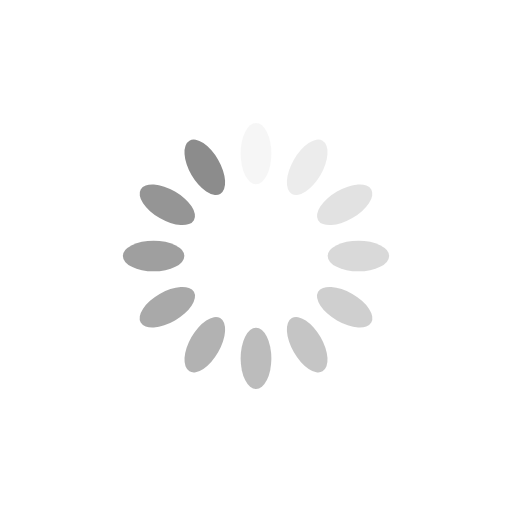
t = 0.00 s
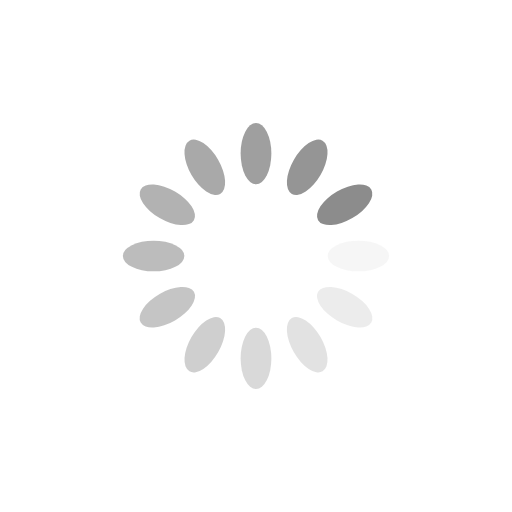
t = 0.25 s
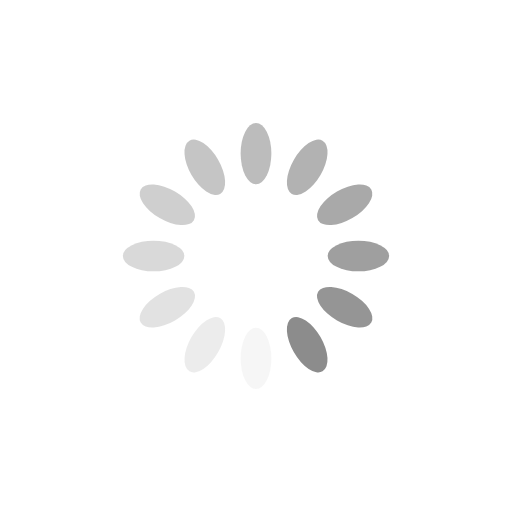
t = 0.50 s
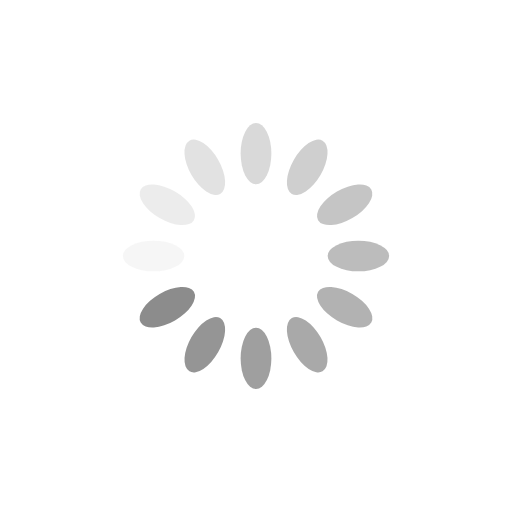
t = 0.75 s

The animated SVG that drew these frames (rendered in a browser with its animation timeline set to each time). Animation: 12 SMIL elements (animate=12); one cycle of 1.00 s, repeats indefinitely.

<?xml version="1.0" encoding="utf-8"?>
<svg xmlns="http://www.w3.org/2000/svg" xmlns:xlink="http://www.w3.org/1999/xlink" style="margin: auto; background: none; display: block; shape-rendering: auto;" width="64px" height="64px" viewBox="0 0 100 100" preserveAspectRatio="xMidYMid">
<g transform="rotate(0 50 50)">
  <rect x="47" y="24" rx="3" ry="6" width="6" height="12" fill="#8c8c8c">
    <animate attributeName="opacity" values="1;0" keyTimes="0;1" dur="1s" begin="-0.9166666666666666s" repeatCount="indefinite"></animate>
  </rect>
</g><g transform="rotate(30 50 50)">
  <rect x="47" y="24" rx="3" ry="6" width="6" height="12" fill="#8c8c8c">
    <animate attributeName="opacity" values="1;0" keyTimes="0;1" dur="1s" begin="-0.8333333333333334s" repeatCount="indefinite"></animate>
  </rect>
</g><g transform="rotate(60 50 50)">
  <rect x="47" y="24" rx="3" ry="6" width="6" height="12" fill="#8c8c8c">
    <animate attributeName="opacity" values="1;0" keyTimes="0;1" dur="1s" begin="-0.75s" repeatCount="indefinite"></animate>
  </rect>
</g><g transform="rotate(90 50 50)">
  <rect x="47" y="24" rx="3" ry="6" width="6" height="12" fill="#8c8c8c">
    <animate attributeName="opacity" values="1;0" keyTimes="0;1" dur="1s" begin="-0.6666666666666666s" repeatCount="indefinite"></animate>
  </rect>
</g><g transform="rotate(120 50 50)">
  <rect x="47" y="24" rx="3" ry="6" width="6" height="12" fill="#8c8c8c">
    <animate attributeName="opacity" values="1;0" keyTimes="0;1" dur="1s" begin="-0.5833333333333334s" repeatCount="indefinite"></animate>
  </rect>
</g><g transform="rotate(150 50 50)">
  <rect x="47" y="24" rx="3" ry="6" width="6" height="12" fill="#8c8c8c">
    <animate attributeName="opacity" values="1;0" keyTimes="0;1" dur="1s" begin="-0.5s" repeatCount="indefinite"></animate>
  </rect>
</g><g transform="rotate(180 50 50)">
  <rect x="47" y="24" rx="3" ry="6" width="6" height="12" fill="#8c8c8c">
    <animate attributeName="opacity" values="1;0" keyTimes="0;1" dur="1s" begin="-0.4166666666666667s" repeatCount="indefinite"></animate>
  </rect>
</g><g transform="rotate(210 50 50)">
  <rect x="47" y="24" rx="3" ry="6" width="6" height="12" fill="#8c8c8c">
    <animate attributeName="opacity" values="1;0" keyTimes="0;1" dur="1s" begin="-0.3333333333333333s" repeatCount="indefinite"></animate>
  </rect>
</g><g transform="rotate(240 50 50)">
  <rect x="47" y="24" rx="3" ry="6" width="6" height="12" fill="#8c8c8c">
    <animate attributeName="opacity" values="1;0" keyTimes="0;1" dur="1s" begin="-0.25s" repeatCount="indefinite"></animate>
  </rect>
</g><g transform="rotate(270 50 50)">
  <rect x="47" y="24" rx="3" ry="6" width="6" height="12" fill="#8c8c8c">
    <animate attributeName="opacity" values="1;0" keyTimes="0;1" dur="1s" begin="-0.16666666666666666s" repeatCount="indefinite"></animate>
  </rect>
</g><g transform="rotate(300 50 50)">
  <rect x="47" y="24" rx="3" ry="6" width="6" height="12" fill="#8c8c8c">
    <animate attributeName="opacity" values="1;0" keyTimes="0;1" dur="1s" begin="-0.08333333333333333s" repeatCount="indefinite"></animate>
  </rect>
</g><g transform="rotate(330 50 50)">
  <rect x="47" y="24" rx="3" ry="6" width="6" height="12" fill="#8c8c8c">
    <animate attributeName="opacity" values="1;0" keyTimes="0;1" dur="1s" begin="0s" repeatCount="indefinite"></animate>
  </rect>
</g>
<!-- [ldio] generated by https://loading.io/ --></svg>